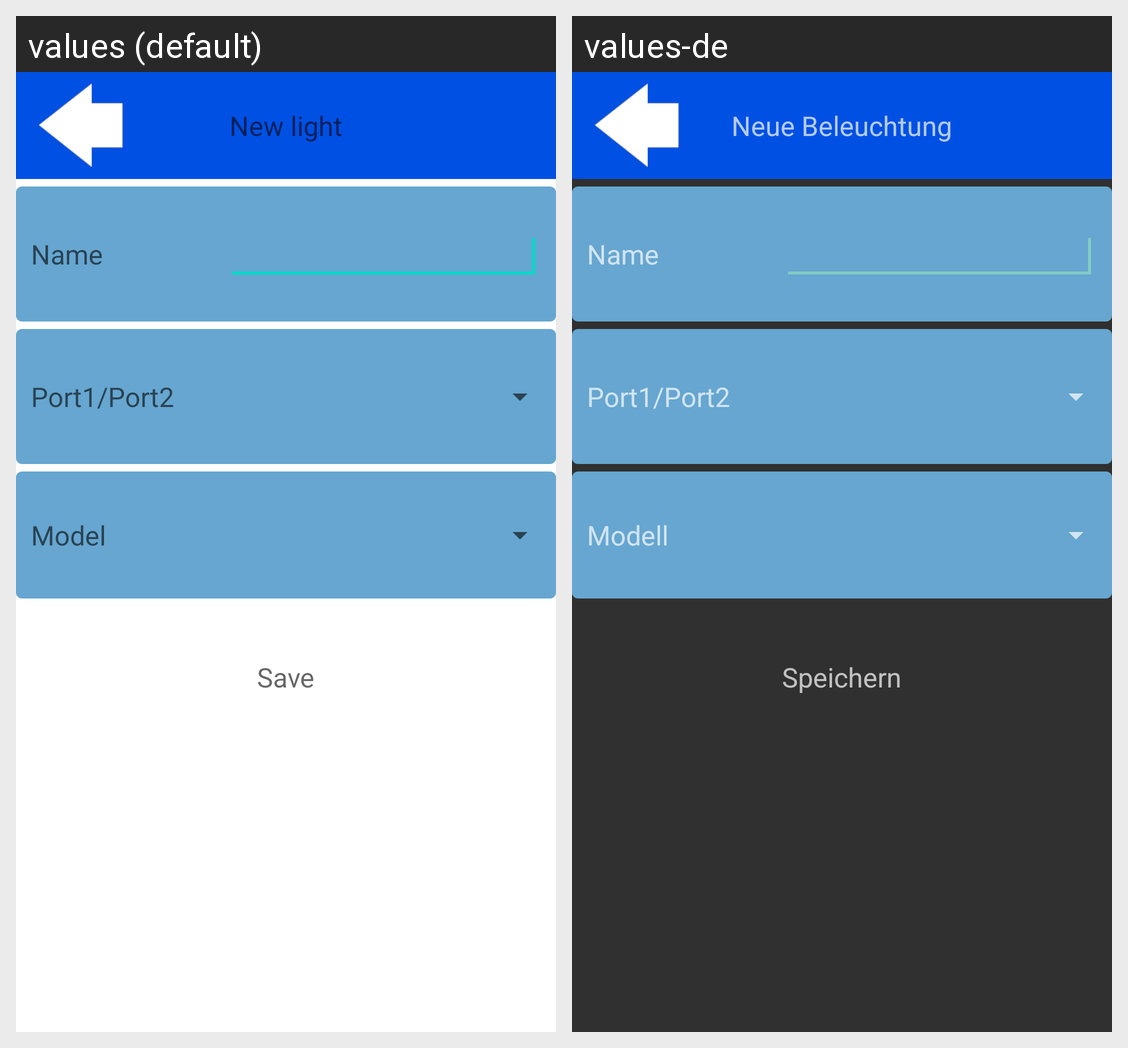

Locale-by-locale string values for the Android screen shown in this grid:
Android screen res/layout/frag_new_light.xml rendered under 2 locales, left to right: values (default), values-de. Device: Nexus 5 (rendered at 1080×1920; each locale shown at half size, 540×960, under a caption strip naming it); theme AppTheme.
Strings drawn on this screen, with the default value and each locale's value (text and hints the layout hard-codes, and strings that could not be matched under every locale, appear in the picture but are not listed):

new_light_title
  values: New light
  values-de: Neue Beleuchtung

name
  values: Name
  values-de: Name

gateway_port
  values: Port1/Port2
  values-de: Port1/Port2

choose_channel_product
  values: Model
  values-de: Modell

channel_time_settings_buttonSave
  values: Save
  values-de: Speichern
